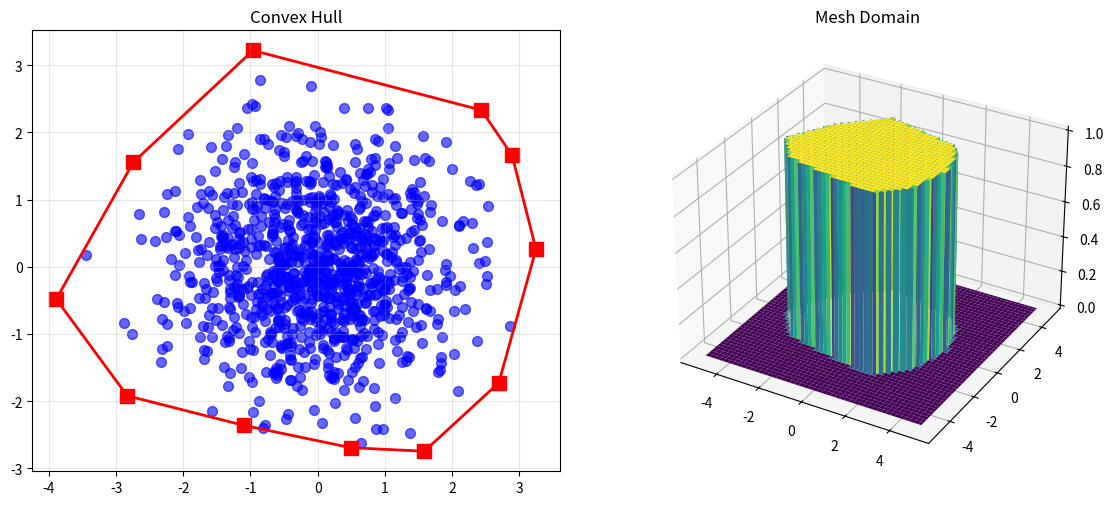

Reproduce this figure in Python.
import numpy as np
import matplotlib.pyplot as plt
from mpl_toolkits.mplot3d import Axes3D


def cross_product(o, a, b):
    return (a[0] - o[0]) * (b[1] - o[1]) - (a[1] - o[1]) * (b[0] - o[0])


def graham_scan(points):
    points = sorted(points, key=lambda p: (p[0], p[1]))
    
    lower = []
    for p in points:
        while len(lower) >= 2 and cross_product(lower[-2], lower[-1], p) <= 0:
            lower.pop()
        lower.append(p)
    
    upper = []
    for p in reversed(points):
        while len(upper) >= 2 and cross_product(upper[-2], upper[-1], p) <= 0:
            upper.pop()
        upper.append(p)
    
    return lower[:-1] + upper[:-1]


def point_in_polygon(x, y, polygon):
    n = len(polygon)
    inside = False
    p1x, p1y = polygon[0]
    for i in range(1, n + 1):
        p2x, p2y = polygon[i % n]
        if y > min(p1y, p2y):
            if y <= max(p1y, p2y):
                if x <= max(p1x, p2x):
                    if p1y != p2y:
                        xinters = (y - p1y) * (p2x - p1x) / (p2y - p1y) + p1x
                    if p1x == p2x or x <= xinters:
                        inside = not inside
        p1x, p1y = p2x, p2y
    return inside


def distance(p1, p2):
    return np.sqrt((p1[0] - p2[0])**2 + (p1[1] - p2[1])**2)


#np.random.seed(42)
points = np.random.standard_normal((1000, 2))
print("Points:\n", points)

hull = graham_scan(points.tolist())
hull_array = np.array(hull)

n_vertices = len(hull)

perimeter = sum(distance(hull[i], hull[(i+1) % len(hull)]) for i in range(len(hull)))

diameter = max(distance(hull[i], hull[j]) for i in range(len(hull)) for j in range(i+1, len(hull)))

N = 5
h = 0.01
x, y = np.meshgrid(np.arange(-N, N+h, h), np.arange(-N, N+h, h))

dom = np.zeros(x.shape)
s1, s2 = x.shape

for i in range(s1):
    for j in range(s2):
        if point_in_polygon(x[i,j], y[i,j], hull):
            dom[i,j] = 1

cell_area = h * h
estimated_area = np.sum(dom) * cell_area

print(f"Number of vertices: {n_vertices}")
print(f"Estimated area: {estimated_area:.4f}")
print(f"Perimeter: {perimeter:.4f}")
print(f"Diameter: {diameter:.4f}")

fig = plt.figure(figsize=(12, 5))

ax1 = fig.add_subplot(121)
ax1.scatter(points[:, 0], points[:, 1], c='blue', s=50, alpha=0.6)
hull_plot = np.vstack([hull_array, hull_array[0]])
ax1.plot(hull_plot[:, 0], hull_plot[:, 1], 'r-', linewidth=2)
ax1.scatter(hull_array[:, 0], hull_array[:, 1], c='red', s=100, marker='s')
ax1.set_aspect('equal')
ax1.grid(True, alpha=0.3)
ax1.set_title('Convex Hull')

ax2 = fig.add_subplot(122, projection='3d')
ax2.plot_surface(x, y, dom, cmap='viridis')
ax2.set_title('Mesh Domain')

plt.tight_layout()
plt.show()
